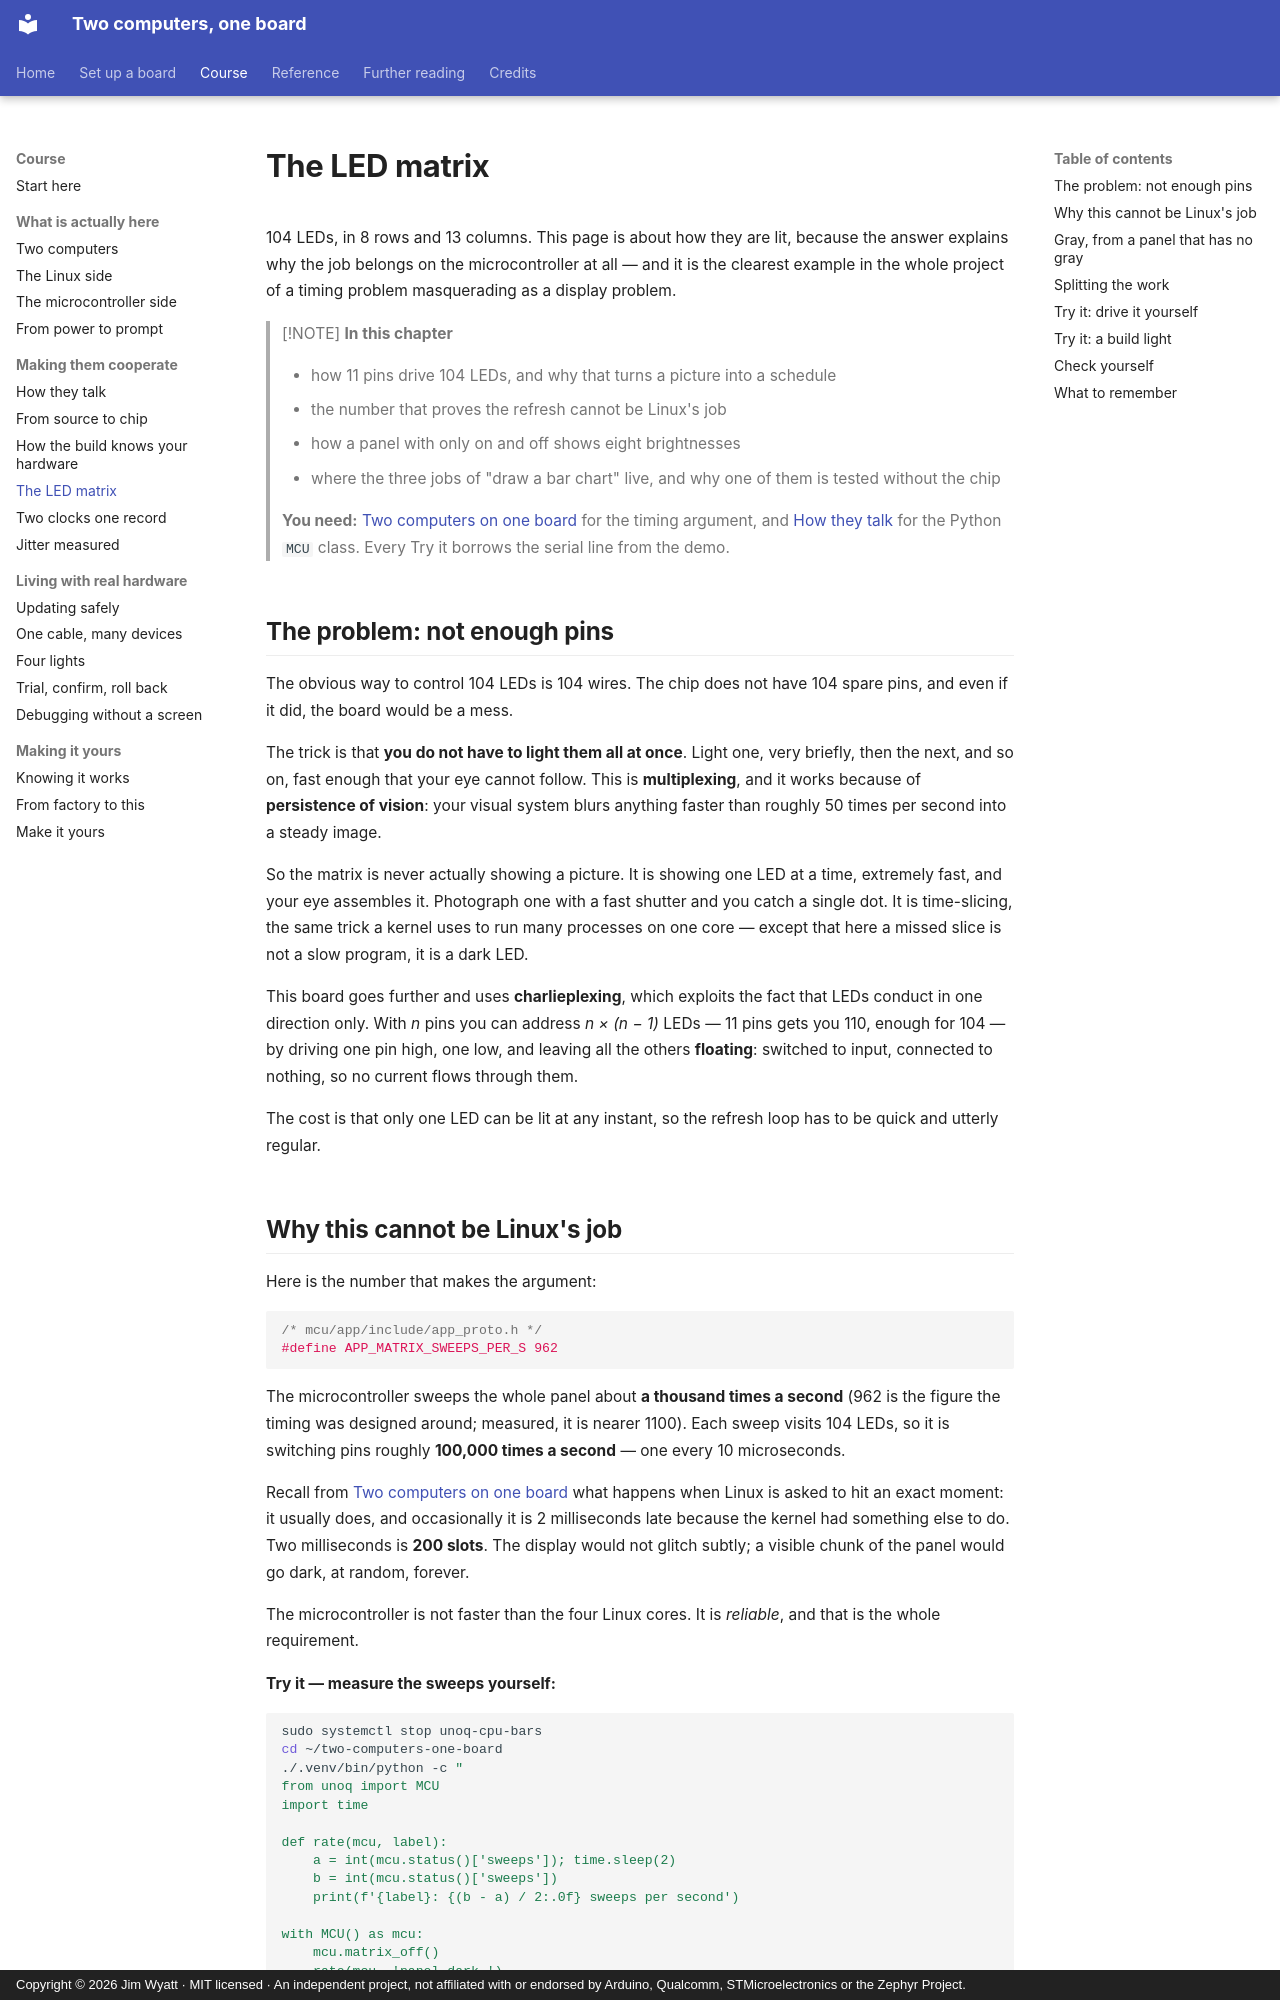

repository: jim-wyatt/two-computers-one-board · page: learn/the-led-matrix.html · generator: mkdocs · copyright: Copyright © 2026 Jim Wyatt · MIT licensed · An independent project, not affiliated with or endorsed by Arduino, Qualcomm, STMicroelectronics or the Zephyr Project.

<!--
Copyright (c) 2026 Jim Wyatt
SPDX-License-Identifier: MIT
-->
# The LED matrix

104 LEDs, in 8 rows and 13 columns. This page is about how they are lit, because
the answer explains why the job belongs on the microcontroller at all — and it
is the clearest example in the whole project of a timing problem masquerading as
a display problem.

> [!NOTE]
> **In this chapter**
>
> - how 11 pins drive 104 LEDs, and why that turns a picture into a schedule
> - the number that proves the refresh cannot be Linux's job
> - how a panel with only on and off shows eight brightnesses
> - where the three jobs of "draw a bar chart" live, and why one of them is
>   tested without the chip
>
> **You need:** [Two computers on one board](two-computers.md) for the
> timing argument, and [How they talk](how-they-talk.md) for the Python
> `MCU` class. Every Try it borrows the serial line from the demo.

## The problem: not enough pins

The obvious way to control 104 LEDs is 104 wires. The chip does not have 104
spare pins, and even if it did, the board would be a mess.

The trick is that **you do not have to light them all at once**. Light one, very
briefly, then the next, and so on, fast enough that your eye cannot follow. This
is **multiplexing**, and it works because of **persistence of vision**: your
visual system blurs anything faster than roughly 50 times per second into a
steady image.

So the matrix is never actually showing a picture. It is showing one LED at a
time, extremely fast, and your eye assembles it. Photograph one with a fast
shutter and you catch a single dot. It is time-slicing, the same trick a
kernel uses to run many processes on one core — except that here a missed
slice is not a slow program, it is a dark LED.

This board goes further and uses **charlieplexing**, which exploits the fact that
LEDs conduct in one direction only. With *n* pins you can address *n × (n − 1)*
LEDs — 11 pins gets you 110, enough for 104 — by driving one pin high, one low,
and leaving all the others **floating**: switched to input, connected to
nothing, so no current flows through them.

The cost is that only one LED can be lit at any instant, so the refresh loop has
to be quick and utterly regular.
